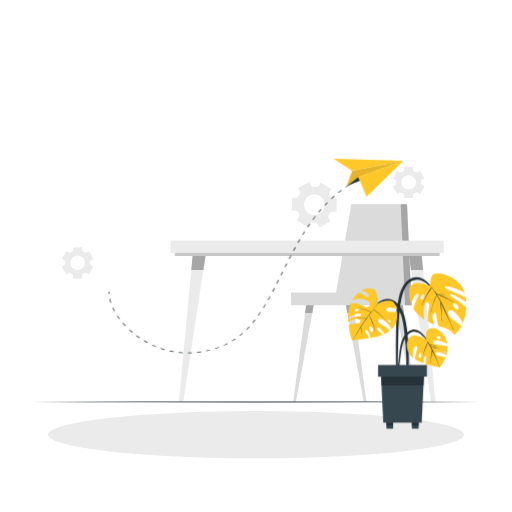
t = 0.00 s
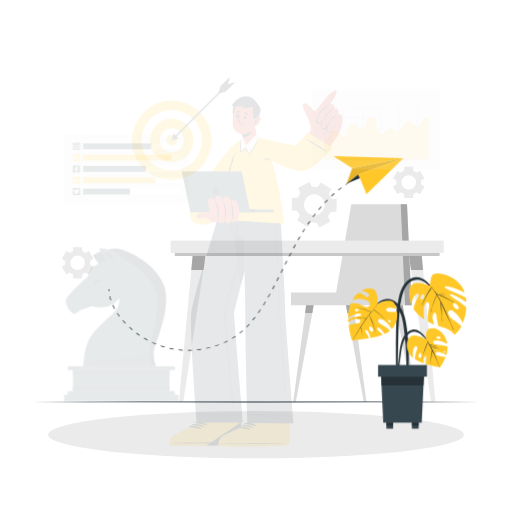
t = 0.19 s
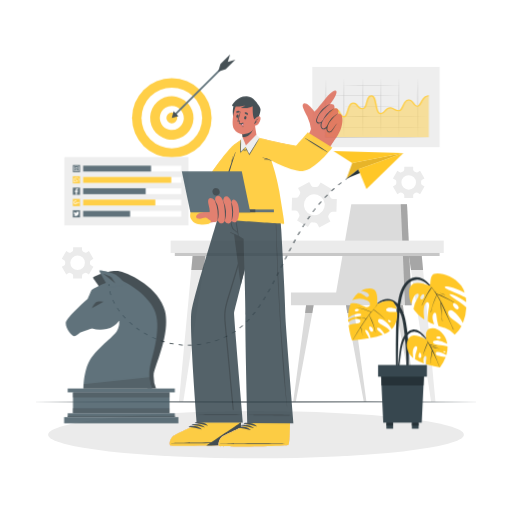
t = 0.56 s
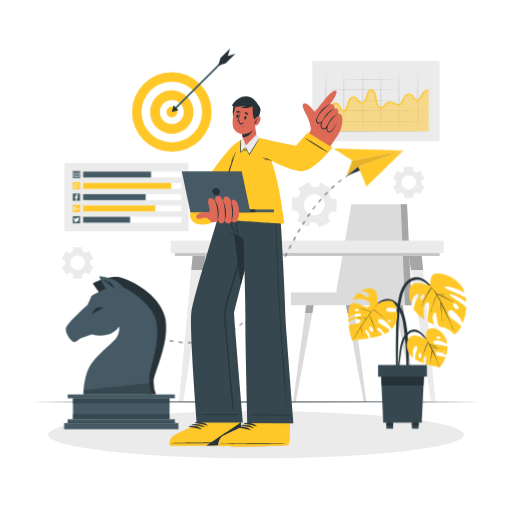
t = 0.75 s
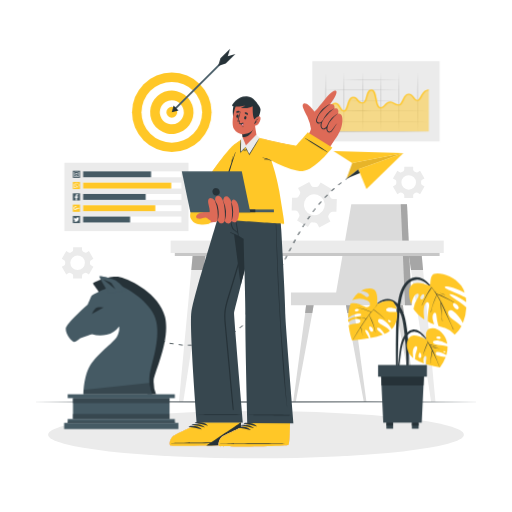
t = 0.94 s
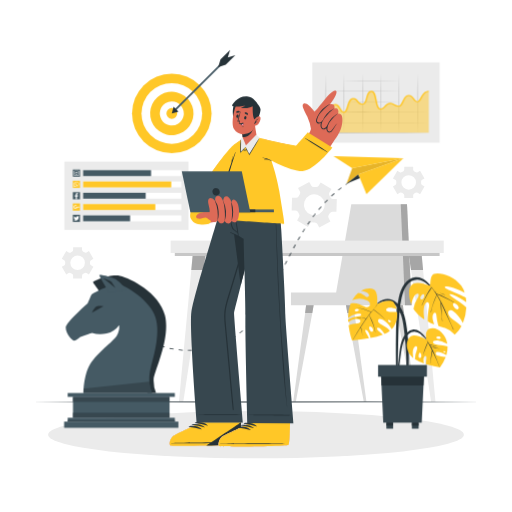
t = 1.31 s

The animated SVG that drew these frames (rendered in a browser with its animation timeline set to each time). Animation: 4 CSS @keyframes rules; one cycle of 1.50 s, repeats indefinitely.

<svg class="animated" id="freepik_stories-social-strategy" xmlns="http://www.w3.org/2000/svg" viewBox="0 0 500 500" version="1.1" xmlns:xlink="http://www.w3.org/1999/xlink" xmlns:svgjs="http://svgjs.com/svgjs"><style>svg#freepik_stories-social-strategy:not(.animated) .animable {opacity: 0;}svg#freepik_stories-social-strategy.animated #freepik--Bullseye--inject-13 {animation: 1s 1 forwards cubic-bezier(.36,-0.01,.5,1.38) slideUp;animation-delay: 0s;}svg#freepik_stories-social-strategy.animated #freepik--paper-plane--inject-13 {animation: 1.5s Infinite  linear floating;animation-delay: 0s;}svg#freepik_stories-social-strategy.animated #freepik--chess-pawn--inject-13 {animation: 1s 1 forwards cubic-bezier(.36,-0.01,.5,1.38) slideDown;animation-delay: 0s;}svg#freepik_stories-social-strategy.animated #freepik--chart-2--inject-13 {animation: 1s 1 forwards cubic-bezier(.36,-0.01,.5,1.38) slideUp;animation-delay: 0s;}svg#freepik_stories-social-strategy.animated #freepik--chart-1--inject-13 {animation: 1s 1 forwards cubic-bezier(.36,-0.01,.5,1.38) slideDown;animation-delay: 0s;}svg#freepik_stories-social-strategy.animated #freepik--Character--inject-13 {animation: 1s 1 forwards cubic-bezier(.36,-0.01,.5,1.38) fadeIn;animation-delay: 0s;}            @keyframes slideUp {                0% {                    opacity: 0;                    transform: translateY(30px);                }                100% {                    opacity: 1;                    transform: inherit;                }            }                    @keyframes floating {                0% {                    opacity: 1;                    transform: translateY(0px);                }                50% {                    transform: translateY(-10px);                }                100% {                    opacity: 1;                    transform: translateY(0px);                }            }                    @keyframes slideDown {                0% {                    opacity: 0;                    transform: translateY(-30px);                }                100% {                    opacity: 1;                    transform: translateY(0);                }            }                    @keyframes fadeIn {                0% {                    opacity: 0;                }                100% {                    opacity: 1;                }            }        </style><g id="freepik--background-complete--inject-13" class="animable" style="transform-origin: 246.855px 277.67px;"><polygon points="307.36 291.39 304.99 305.62 288.91 392.44 286.32 392.44 298.01 305.62 299.74 291.39 307.36 291.39" style="fill: rgb(219, 219, 219); transform-origin: 296.84px 341.915px;" id="elps0ow86ys9" class="animable"></polygon><polygon points="299.74 291.39 307.36 291.39 304.99 305.62 298.01 305.62 299.74 291.39" style="fill: rgb(166, 166, 166); transform-origin: 302.685px 298.505px;" id="el3f3ru0y7v1m" class="animable"></polygon><polygon points="357.84 392.44 355.25 392.44 339.18 305.62 336.8 291.39 344.43 291.39 346.15 305.62 357.84 392.44" style="fill: rgb(219, 219, 219); transform-origin: 347.32px 341.915px;" id="elbzf2eu5bsy9" class="animable"></polygon><polygon points="344.43 291.39 346.15 305.62 339.18 305.62 336.8 291.39 344.43 291.39" style="fill: rgb(166, 166, 166); transform-origin: 341.475px 298.505px;" id="el6jndxm8scq" class="animable"></polygon><polygon points="406.06 392.44 403.47 392.44 387.4 305.62 385.02 291.39 392.65 291.39 394.37 305.62 406.06 392.44" style="fill: rgb(219, 219, 219); transform-origin: 395.54px 341.915px;" id="el9wgjp1cb11" class="animable"></polygon><polygon points="394.37 305.62 387.4 305.62 385.02 291.39 392.65 291.39 394.37 305.62" style="fill: rgb(166, 166, 166); transform-origin: 389.695px 298.505px;" id="elq47i3cdtm8a" class="animable"></polygon><polygon points="401.95 298.07 284.15 298.07 284.15 285.66 328.25 285.66 343.07 199.43 397.46 199.43 401.95 298.07" style="fill: rgb(219, 219, 219); transform-origin: 343.05px 248.75px;" id="el4pefe3uhw87" class="animable"></polygon><polygon points="401.95 298.07 395.53 298.07 391.35 199.43 397.46 199.43 401.95 298.07" style="fill: rgb(166, 166, 166); transform-origin: 396.65px 248.75px;" id="el0fqq4s58jsjn" class="animable"></polygon><path d="M290.13,215.23l10.53,6.53,2-3.22a2.93,2.93,0,0,1,2.77-1.37c.61.05,1.23.07,1.85.06a2.93,2.93,0,0,1,2.67,1.54l1.8,3.34,10.92-5.86-1.79-3.34a2.93,2.93,0,0,1,.2-3.08,17.16,17.16,0,0,0,1-1.58,3,3,0,0,1,2.68-1.55l3.79.12.38-12.39-3.8-.11a3,3,0,0,1-2.57-1.73c-.13-.27-.26-.54-.41-.81s-.29-.54-.45-.79a2.94,2.94,0,0,1,0-3.08l2-3.25-10.53-6.53-2,3.23a2.92,2.92,0,0,1-2.77,1.36c-.61-.05-1.23-.07-1.84-.06a3,3,0,0,1-2.68-1.53L302,177.78l-10.92,5.86,1.79,3.34a2.93,2.93,0,0,1-.2,3.08c-.35.51-.67,1-1,1.57a2.94,2.94,0,0,1-2.67,1.56l-3.8-.12-.38,12.38,3.8.12a2.94,2.94,0,0,1,2.55,1.73c.13.27.27.54.42.82s.29.53.45.79a2.94,2.94,0,0,1,0,3.09ZM298,204.74a10.15,10.15,0,1,1,13.74,4.16A10.13,10.13,0,0,1,298,204.74Z" style="fill: rgb(235, 235, 235); transform-origin: 306.875px 199.945px;" id="ellwhowldaqy" class="animable"></path><path d="M383.72,182.07l4.34,7.52,2.3-1.33a2.05,2.05,0,0,1,2.16.08c.37.23.74.45,1.13.65a2.06,2.06,0,0,1,1.14,1.83v2.66h8.68v-2.66a2,2,0,0,1,1.15-1.83c.38-.2.76-.42,1.12-.65a2.05,2.05,0,0,1,2.16-.08l2.31,1.33,4.33-7.52-2.31-1.33a2.07,2.07,0,0,1-1-1.91c0-.21,0-.43,0-.64s0-.43,0-.64a2.05,2.05,0,0,1,1-1.91l2.31-1.34-4.33-7.52-2.31,1.33a2,2,0,0,1-2.17-.07,11.27,11.27,0,0,0-1.12-.65,2.06,2.06,0,0,1-1.14-1.83V162.9h-8.68v2.66a2.06,2.06,0,0,1-1.14,1.83,12.53,12.53,0,0,0-1.12.65,2,2,0,0,1-2.16.07l-2.31-1.33-4.34,7.52,2.31,1.34a2.06,2.06,0,0,1,1,1.91c0,.21,0,.42,0,.64s0,.43,0,.64a2.07,2.07,0,0,1-1,1.91Zm8.3-3.88a7.11,7.11,0,1,1,7.11,7.11A7.11,7.11,0,0,1,392,178.19Z" style="fill: rgb(235, 235, 235); transform-origin: 399.13px 178.19px;" id="elffnklvtefd7" class="animable"></path><path d="M60.36,260.52,64.7,268l2.3-1.32a2,2,0,0,1,2.17.07c.36.23.73.45,1.12.65a2,2,0,0,1,1.14,1.83v2.66h8.69v-2.66a2,2,0,0,1,1.14-1.83c.39-.2.76-.42,1.12-.65a2,2,0,0,1,2.17-.07l2.3,1.32,4.34-7.51-2.31-1.34a2.05,2.05,0,0,1-1-1.91c0-.21,0-.43,0-.64s0-.43,0-.64a2.06,2.06,0,0,1,1-1.91l2.32-1.34-4.34-7.51-2.31,1.33a2.05,2.05,0,0,1-2.16-.08,12.53,12.53,0,0,0-1.12-.65A2,2,0,0,1,80.12,244v-2.66H71.43V244a2,2,0,0,1-1.14,1.83,12.53,12.53,0,0,0-1.12.65,2.05,2.05,0,0,1-2.16.08l-2.31-1.33-4.34,7.51,2.31,1.34a2.05,2.05,0,0,1,1,1.91c0,.21,0,.42,0,.64s0,.43,0,.64a2.08,2.08,0,0,1-1,1.92Zm8.3-3.89a7.12,7.12,0,1,1,7.11,7.11A7.11,7.11,0,0,1,68.66,256.63Z" style="fill: rgb(235, 235, 235); transform-origin: 75.78px 256.615px;" id="elh4a0xziucd" class="animable"></path><polygon points="200.69 250.01 179 392.37 174.72 392.37 188.11 250.01 200.69 250.01" style="fill: rgb(235, 235, 235); transform-origin: 187.705px 321.19px;" id="elogcldl1pfm" class="animable"></polygon><polygon points="200.68 250.01 198.61 263.61 186.83 263.61 188.11 250.01 200.68 250.01" style="fill: rgb(166, 166, 166); transform-origin: 193.755px 256.81px;" id="eldtx0d0jyfak" class="animable"></polygon><polygon points="399.31 250.01 421 392.37 425.28 392.37 411.89 250.01 399.31 250.01" style="fill: rgb(235, 235, 235); transform-origin: 412.295px 321.19px;" id="elnt3hq1ltcga" class="animable"></polygon><polygon points="399.32 250.01 401.39 263.61 413.17 263.61 411.89 250.01 399.32 250.01" style="fill: rgb(166, 166, 166); transform-origin: 406.245px 256.81px;" id="elb3adyevk8mw" class="animable"></polygon><rect x="166.66" y="234.96" width="266.69" height="12.09" style="fill: rgb(235, 235, 235); transform-origin: 300.005px 241.005px;" id="elibvhmxqf868" class="animable"></rect><rect x="170.7" y="247.05" width="258.59" height="2.96" style="fill: rgb(199, 199, 199); transform-origin: 299.995px 248.53px;" id="el8t9iqrsqvfe" class="animable"></rect></g><g id="freepik--Shadow--inject-13" class="animable" style="transform-origin: 250px 424.53px;"><ellipse cx="250" cy="424.53" rx="203" ry="23.07" style="fill: rgb(235, 235, 235); transform-origin: 250px 424.53px;" id="el8ss0y20kmss" class="animable"></ellipse></g><g id="freepik--Floor--inject-13" class="animable" style="transform-origin: 250px 392.48px;"><polygon points="29.71 392.48 84.78 392.24 139.85 392.15 250 391.98 360.15 392.15 415.22 392.23 470.29 392.48 415.22 392.72 360.15 392.81 250 392.98 139.85 392.81 84.78 392.72 29.71 392.48" style="fill: rgb(38, 50, 56); transform-origin: 250px 392.48px;" id="el7w7ooq23bom" class="animable"></polygon></g><g id="freepik--Bullseye--inject-13" class="animable" style="transform-origin: 179.365px 99.165px;"><circle cx="167.76" cy="110.77" r="38.85" style="fill: rgb(255, 199, 39); transform-origin: 167.76px 110.77px;" id="el1r9xwfobybt" class="animable"></circle><circle cx="167.76" cy="110.77" r="29.65" style="fill: rgb(255, 255, 255); transform-origin: 167.76px 110.77px;" id="elrxbywux1um" class="animable"></circle><g id="el2radpaflcnr"><circle cx="167.76" cy="110.77" r="21.19" style="fill: rgb(255, 199, 39); transform-origin: 167.76px 110.77px; transform: rotate(-76.59deg);" class="animable"></circle></g><g id="eltgtami5168c"><circle cx="167.76" cy="110.77" r="11.72" style="fill: rgb(255, 255, 255); transform-origin: 167.76px 110.77px; transform: rotate(-77.08deg);" class="animable"></circle></g><path d="M173.06,110.77a5.3,5.3,0,1,1-5.3-5.3A5.29,5.29,0,0,1,173.06,110.77Z" style="fill: rgb(255, 199, 39); transform-origin: 167.76px 110.77px;" id="elw7yzlehmara" class="animable"></path><g id="elsxs2ldpud8m"><rect x="160.82" y="81.36" width="71" height="1.7" style="fill: rgb(69, 90, 100); transform-origin: 196.32px 82.21px; transform: rotate(-45deg);" class="animable"></rect></g><polygon points="174.32 109.01 167.76 110.77 169.52 104.2 174.32 109.01" style="fill: rgb(38, 50, 56); transform-origin: 171.04px 107.485px;" id="elwc7oxa2i5j" class="animable"></polygon><polygon points="229.82 53.84 220.41 63.25 213.02 65.5 215.28 58.12 224.69 48.71 222.44 56.09 229.82 53.84" style="fill: rgb(38, 50, 56); transform-origin: 221.42px 57.105px;" id="elfohg6gh0qg" class="animable"></polygon></g><g id="freepik--paper-plane--inject-13" class="animable" style="transform-origin: 250px 250.015px;"><path d="M106.12,286.87c0-.68-.07-1.36-.07-2h.75c0,.65,0,1.31.07,2Z" style="fill: rgb(38, 50, 56); transform-origin: 106.46px 285.87px;" id="eljcbtn9ey6e" class="animable"></path><path d="M183.6,345h-.13v-.75h.14c1.26,0,2.56,0,3.85-.1l0,.75C186.19,344.94,184.88,345,183.6,345Zm-5.16-.17c-1.33-.08-2.68-.2-4-.34l.08-.75c1.31.15,2.65.26,4,.35Zm14.07-.31-.08-.75c1.31-.14,2.64-.32,3.95-.52l.11.74C195.17,344.17,193.83,344.34,192.51,344.49Zm-23-.74c-1.31-.23-2.63-.49-4-.79l.17-.73c1.3.29,2.61.55,3.91.78Zm32-.71-.16-.73c1.29-.28,2.6-.6,3.88-.93l.19.72C204.06,342.44,202.74,342.76,201.44,343Zm-40.8-1.32c-1.28-.37-2.57-.77-3.84-1.2l.24-.71c1.26.43,2.54.83,3.81,1.19Zm49.53-1-.23-.71c1.24-.41,2.51-.85,3.77-1.32l.26.7C212.7,339.83,211.42,340.27,210.17,340.68Zm-58.08-1.92c-1.24-.5-2.48-1-3.69-1.59l.31-.69c1.2.56,2.44,1.09,3.66,1.59Zm66.54-1.29-.3-.69c1.22-.52,2.43-1.09,3.6-1.69l.34.67C221.08,336.36,219.86,336.94,218.63,337.47Zm-74.74-2.54c-1.19-.64-2.37-1.3-3.5-2l.38-.64c1.13.67,2.3,1.33,3.48,2Zm82.77-1.6-.39-.64c1.13-.68,2.26-1.41,3.36-2.16l.42.62C228.94,331.91,227.8,332.64,226.66,333.33Zm-90.52-3.07c-1.12-.75-2.22-1.53-3.29-2.32l.45-.6c1,.78,2.15,1.56,3.26,2.3Zm98-2.09-.46-.58c1-.82,2.06-1.68,3.05-2.56l.5.57C236.18,326.48,235.14,327.35,234.09,328.17Zm-105.18-3.35c-1-.87-2-1.76-3-2.66l.51-.55c1,.89,2,1.78,3,2.63Zm111.94-2.65-.53-.53c.92-.92,1.85-1.88,2.76-2.87l.55.5C242.71,320.27,241.78,321.25,240.85,322.17ZM122.3,318.62c-.92-1-1.83-2-2.7-3l.57-.49c.86,1,1.76,2,2.67,3Zm124.64-3.13-.57-.48c.84-1,1.68-2.05,2.49-3.11l.59.46C248.63,313.42,247.79,314.48,246.94,315.49Zm-130.49-3.78c-.8-1.08-1.58-2.19-2.31-3.3l.63-.41c.72,1.09,1.49,2.19,2.29,3.26Zm136-3.38-.62-.44c.77-1.08,1.53-2.17,2.27-3.28l.63.41C254,306.14,253.22,307.24,252.45,308.33Zm-140.89-4.24c-.66-1.2-1.26-2.42-1.8-3.61l.68-.31c.54,1.18,1.13,2.38,1.77,3.56Zm145.9-3.28-.64-.4c.71-1.12,1.4-2.26,2.09-3.41l.64.39C258.86,298.54,258.17,299.68,257.46,300.81Zm-149.53-5c-.43-1.31-.79-2.62-1.07-3.89l.73-.16c.28,1.25.63,2.53,1,3.82Zm154.16-2.71-.66-.37c.66-1.16,1.31-2.32,2-3.49l.66.36C263.4,290.74,262.74,291.9,262.09,293.06Zm4.34-7.91-.66-.36q.94-1.76,1.86-3.54l.67.35C267.68,282.79,267.06,284,266.43,285.15Zm4.16-8-.66-.34c.6-1.19,1.2-2.38,1.81-3.57l.67.33Zm4.06-8.06-.67-.33,1.79-3.59.67.34Zm4-8.06-.67-.34,1.81-3.58.67.34Zm4.08-8-.66-.34,1.84-3.56.67.35Zm4.19-8-.66-.36c.63-1.17,1.27-2.34,1.91-3.51l.66.36C288.21,242.67,287.58,243.84,287,245Zm4.35-7.86-.66-.37c.66-1.16,1.33-2.31,2-3.46l.65.38C292.62,234.85,292,236,291.3,237.15Zm4.57-7.72-.64-.4c.7-1.13,1.4-2.26,2.12-3.38l.64.4C297.27,227.17,296.56,228.3,295.87,229.43Zm4.85-7.55-.63-.42c.75-1.11,1.51-2.21,2.28-3.31l.61.44C302.21,219.68,301.46,220.78,300.72,221.88Zm5.19-7.35-.61-.44c.8-1.07,1.61-2.14,2.44-3.19l.59.46C307.51,212.41,306.7,213.47,305.91,214.53Zm5.55-7.06-.58-.48c.86-1,1.73-2.05,2.61-3.05l.56.49C313.17,205.43,312.31,206.45,311.46,207.47Zm6-6.73-.55-.52c.92-1,1.84-1.93,2.79-2.88l.53.53C319.24,198.81,318.32,199.77,317.41,200.74Zm6.36-6.35-.52-.55c1-.91,2-1.81,3-2.69l.49.56C325.72,192.59,324.73,193.49,323.77,194.39Zm6.76-5.9-.47-.58c1-.85,2.1-1.68,3.15-2.48l.46.59C332.63,186.82,331.57,187.65,330.53,188.49Zm7.16-5.41-.43-.61c1.09-.76,2.21-1.52,3.33-2.25l.41.63C339.89,181.57,338.78,182.33,337.69,183.08Zm7.54-4.88-.39-.64c1.15-.69,2.32-1.37,3.48-2l.36.65C347.53,176.85,346.37,177.52,345.23,178.2Z" style="fill: rgb(38, 50, 56); transform-origin: 227.78px 260.31px;" id="el9dkzzey401s" class="animable"></path><path d="M353.29,173.76l-.34-.67,1.8-.89.33.67Z" style="fill: rgb(38, 50, 56); transform-origin: 354.015px 172.98px;" id="el9pf4v9yaf3" class="animable"></path><polygon points="343.94 166.84 338.46 181.88 349.97 172.9 393.95 156.95 343.94 166.84" style="fill: rgb(255, 199, 39); transform-origin: 366.205px 169.415px;" id="el7ktitt9zksf" class="animable"></polygon><g id="el85ji4vk69h4"><polygon points="343.94 166.84 338.46 181.88 349.97 172.9 393.95 156.95 343.94 166.84" style="fill: rgb(23, 21, 62); opacity: 0.1; transform-origin: 366.205px 169.415px;" class="animable"></polygon></g><polygon points="351.44 176.41 338.46 181.88 349.97 172.9 351.44 176.41" style="fill: rgb(38, 50, 56); transform-origin: 344.95px 177.39px;" id="elgpwtizlkjh" class="animable"></polygon><polygon points="349.97 172.9 393.95 156.95 357.87 192.15 349.97 172.9" style="fill: rgb(255, 199, 39); transform-origin: 371.96px 174.55px;" id="elcaatjire3el" class="animable"></polygon><polygon points="343.94 166.84 325.67 155.03 393.95 156.95 343.94 166.84" style="fill: rgb(255, 199, 39); transform-origin: 359.81px 160.935px;" id="el0zz3eyoh3g8l" class="animable"></polygon></g><g id="freepik--chess-pawn--inject-13" class="animable" style="transform-origin: 118.42px 343.182px;"><rect x="66.1" y="383.8" width="104.64" height="3.77" style="fill: rgb(69, 90, 100); transform-origin: 118.42px 385.685px;" id="elo1c5vuo685" class="animable"></rect><rect x="66.1" y="407.97" width="104.64" height="3.77" style="fill: rgb(69, 90, 100); transform-origin: 118.42px 409.855px;" id="elydnnse5h8kq" class="animable"></rect><rect x="66.1" y="410.42" width="104.64" height="1.31" style="fill: rgb(55, 71, 79); transform-origin: 118.42px 411.075px;" id="elrk41x73kkkn" class="animable"></rect><rect x="62.63" y="411.74" width="111.58" height="6.06" style="fill: rgb(69, 90, 100); transform-origin: 118.42px 414.77px;" id="elm62xb70e6af" class="animable"></rect><rect x="71.27" y="387.57" width="94.3" height="20.4" style="fill: rgb(69, 90, 100); transform-origin: 118.42px 397.77px;" id="elp21eiqulhe" class="animable"></rect><rect x="71.27" y="387.57" width="94.3" height="4.88" style="fill: rgb(55, 71, 79); transform-origin: 118.42px 390.01px;" id="ellx497tu4vch" class="animable"></rect><rect x="71.27" y="403.09" width="94.3" height="4.88" style="fill: rgb(55, 71, 79); transform-origin: 118.42px 405.53px;" id="eln89ziqogqn" class="animable"></rect><path d="M97,284.36s-6.4-8.2-6.15-9,16.46-8.25,26.44-6,38.24,16.29,43.81,38.74-10.64,54.62-11.05,62.1a32.68,32.68,0,0,0,2.32,13.64h-8.23s-4.4-8.4-1.66-21,9.89-36.33,6.73-49.3-24.6-30.26-31-32.59S97,284.36,97,284.36Z" style="fill: rgb(38, 50, 56); transform-origin: 126.553px 326.389px;" id="eln518sgyltsb" class="animable"></path><path d="M148.64,383.8H81.48s0-17.4,6.65-28.37,22.6-22.28,25.82-27.49a17,17,0,0,0,2.46-10.42,21.53,21.53,0,0,1-12.33,8.16,26.26,26.26,0,0,1-14.26-.5s-11.23,3.66-12,4.43-3.32,3-5.32,3.09S64.22,326,64.22,320c0-5,21.35-23.58,21.35-23.58s2.88-6.88,3.66-8.43,20.5-11,25.71-10.64,28.09,13,35.7,29.49c7.31,15.85-.59,41.08-3.33,52C143.32,374.88,148.64,383.8,148.64,383.8Z" style="fill: rgb(69, 90, 100); transform-origin: 108.941px 330.57px;" id="ele7upvae4bth" class="animable"></path><path d="M89.82,305.28l11.32-6.2s-4.15-1-6.69.16S89.82,305.28,89.82,305.28Z" style="fill: rgb(38, 50, 56); transform-origin: 95.48px 301.98px;" id="el7vttvid18yq" class="animable"></path><path d="M106.41,285.59S97.15,270.49,97,268.8c-.09-1.08,12.88,1.75,16.37,4.16s10.23,9.82,10.23,9.82Z" style="fill: rgb(69, 90, 100); transform-origin: 110.3px 277.077px;" id="el1lpgmbcwmmk" class="animable"></path><path d="M101.14,271.92s6.45,1.92,7.72,3.4a61.45,61.45,0,0,1,3.81,5.91" style="fill: rgb(38, 50, 56); transform-origin: 106.905px 276.575px;" id="el99wndcevo1" class="animable"></path><path d="M81.67,379.55l64.24-6.7c.45,7.12,2.73,10.95,2.73,10.95H81.48Z" style="fill: rgb(55, 71, 79); transform-origin: 115.06px 378.325px;" id="eludnnqsmstfi" class="animable"></path></g><g id="freepik--chart-2--inject-13" class="animable" style="transform-origin: 367.145px 100.1px;"><rect x="304.95" y="60.92" width="124.39" height="78.36" style="fill: rgb(235, 235, 235); transform-origin: 367.145px 100.1px;" id="elrxqmzr4mv38" class="animable"></rect><path d="M315.2,78.86c17.26-.11,34.52-.08,51.77-.12s34.52,0,51.77.12c-17.25.11-34.51.08-51.77.12S332.46,79,315.2,78.86Z" style="fill: rgb(166, 166, 166); transform-origin: 366.97px 78.8616px;" id="elp2jz0wh6r4" class="animable"></path><path d="M315.2,89.09C332.46,89,349.72,89,367,89s34.52,0,51.77.12c-17.25.11-34.51.08-51.77.13S332.46,89.2,315.2,89.09Z" style="fill: rgb(166, 166, 166); transform-origin: 366.985px 89.1316px;" id="el6jomryzaqlj" class="animable"></path><path d="M315.2,99.32c17.26-.11,34.52-.08,51.77-.12s34.52,0,51.77.12c-17.25.11-34.51.08-51.77.13S332.46,99.43,315.2,99.32Z" style="fill: rgb(166, 166, 166); transform-origin: 366.97px 99.3257px;" id="elc3muxs8oclb" class="animable"></path><path d="M315.2,109.55c17.26-.11,34.52-.08,51.77-.12s34.52,0,51.77.12c-17.25.11-34.51.08-51.77.13S332.46,109.66,315.2,109.55Z" style="fill: rgb(166, 166, 166); transform-origin: 366.97px 109.556px;" id="elqj24sgfuhd" class="animable"></path><path d="M315.2,119.78c17.26-.11,34.52-.08,51.77-.12s34.52,0,51.77.12c-17.25.11-34.51.08-51.77.13S332.46,119.89,315.2,119.78Z" style="fill: rgb(166, 166, 166); transform-origin: 366.97px 119.786px;" id="elnvryt9ml1s" class="animable"></path><path d="M336.05,72.21c.15,9.56.11,19.12.17,28.68s0,19.11-.17,28.67c-.15-9.56-.12-19.12-.18-28.67S335.9,81.77,336.05,72.21Z" style="fill: rgb(166, 166, 166); transform-origin: 336.047px 100.885px;" id="el4psefcye1kw" class="animable"></path><path d="M354,72.21c.16,9.56.12,19.12.18,28.68s0,19.11-.18,28.67c-.15-9.56-.11-19.12-.17-28.67S353.8,81.77,354,72.21Z" style="fill: rgb(166, 166, 166); transform-origin: 354.002px 100.885px;" id="el5bnq37cdj9" class="animable"></path><path d="M371.86,72.21c.15,9.56.11,19.12.18,28.68s0,19.11-.18,28.67c-.15-9.56-.12-19.12-.18-28.67S371.71,81.77,371.86,72.21Z" style="fill: rgb(166, 166, 166); transform-origin: 371.864px 100.885px;" id="elzx10cvjnigf" class="animable"></path><path d="M389.76,72.21c.16,9.56.12,19.12.18,28.68s0,19.11-.18,28.67c-.15-9.56-.11-19.12-.17-28.67S389.61,81.77,389.76,72.21Z" style="fill: rgb(166, 166, 166); transform-origin: 389.766px 100.885px;" id="elvd1swj1ulim" class="animable"></path><path d="M407.67,72.21c.15,9.56.11,19.12.18,28.68s0,19.11-.18,28.67c-.15-9.56-.11-19.12-.18-28.67S407.52,81.77,407.67,72.21Z" style="fill: rgb(166, 166, 166); transform-origin: 407.672px 100.885px;" id="elx04gh0rlm5" class="animable"></path><g id="ela5ssec2b51j"><path d="M317.81,112.36c3.16,0,5-10.39,9.52-10.39s4.95,7.58,8.72,7.58,3.65-13.32,8.72-13.32,3.88,5.41,9.18,5.41,3.3-12.55,8.84-12.55,3.3,17.29,9.07,17.29c3.65,0,5.06-5.49,9.42-5.49,2.89,0,4.59,2.74,8.36,2.74s4.6-10.56,9.31-10.56,5.25,6.25,8.72,6.25,4.71-10.23,11.07-10.23v40.47H317.81Z" style="fill: rgb(255, 199, 39); opacity: 0.5; transform-origin: 368.275px 109.325px;" class="animable"></path></g><path d="M317.81,112.86v-1c1,0,2.27-2.43,3.24-4.2,1.65-3,3.36-6.19,6.28-6.19s4.2,2.3,5.42,4.34c1,1.59,2,3.24,3.3,3.24,1.18,0,2.2-3.2,2.94-5.53,1.23-3.83,2.49-7.79,5.78-7.79,2.93,0,4.08,1.56,5.09,2.93s1.84,2.48,4.09,2.48c2,0,2.84-2.93,3.61-5.77.91-3.33,1.85-6.78,5.23-6.78s4.21,4.34,5.12,8.94c.74,3.72,1.65,8.35,3.95,8.35,1.37,0,2.5-1.15,3.69-2.35,1.44-1.48,3.09-3.14,5.73-3.14a8.16,8.16,0,0,1,4,1.34,8.62,8.62,0,0,0,4.33,1.4c1.31,0,2.5-2.51,3.46-4.53,1.41-3,2.87-6,5.85-6s4.43,2,5.72,3.76c.94,1.28,1.83,2.49,3,2.49,1,0,2.13-1.94,3.12-3.66,1.7-2.93,3.82-6.57,7.95-6.57v1c-3.18,0-5,3.16-6.64,6-1.39,2.39-2.48,4.28-4.43,4.28s-3.11-1.47-4.26-3-2.35-3.21-4.46-3.21c-2,0-3.31,2.84-4.51,5.35-1.32,2.8-2.47,5.21-4.8,5.21a10.26,10.26,0,0,1-5.2-1.61,6.59,6.59,0,0,0-3.16-1.13c-1.9,0-3.26,1.37-4.57,2.71s-2.74,2.78-4.85,2.78c-3.53,0-4.42-4.48-5.35-9.21-.71-3.6-1.6-8.08-3.72-8.08s-3.08,3.17-3.84,6c-.92,3.38-1.79,6.58-5,6.58s-4.29-1.61-5.34-3-1.77-2.39-3.84-2.39-3.4,3.89-4.39,7c-1.13,3.53-2,6.31-4.33,6.31s-3.4-1.87-4.6-3.85c-1.11-1.83-2.25-3.73-4.12-3.73s-3.62,3.08-5,5.55C320.9,110.72,319.74,112.86,317.81,112.86Z" style="fill: rgb(255, 199, 39); transform-origin: 368.26px 100.725px;" id="el7wcrkiyde9r" class="animable"></path><path d="M317.81,72.83c.11,9.46.21,18.91.22,28.37l.11,28.36-.33-.23,50.47.06,25.23,0,25.23.13-25.23.13-25.23.05-50.47.06h-.33v-.24l.11-28.36C317.6,91.74,317.69,82.29,317.81,72.83Z" style="fill: rgb(166, 166, 166); transform-origin: 368.11px 101.295px;" id="elpmokv6vbdi" class="animable"></path></g><g id="freepik--chart-1--inject-13" class="animable" style="transform-origin: 123.485px 191.095px;"><rect x="62.88" y="157.7" width="121.21" height="66.79" style="fill: rgb(235, 235, 235); transform-origin: 123.485px 191.095px;" id="elz2vshgq3bz" class="animable"></rect><rect x="81.18" y="166.13" width="95.87" height="5.77" style="fill: rgb(255, 255, 255); transform-origin: 129.115px 169.015px;" id="elshvi96teyxi" class="animable"></rect><rect x="81.18" y="166.13" width="66.35" height="5.77" style="fill: rgb(69, 90, 100); transform-origin: 114.355px 169.015px;" id="el88h8s1kwyby" class="animable"></rect><rect x="81.18" y="177.17" width="95.87" height="5.77" style="fill: rgb(255, 255, 255); transform-origin: 129.115px 180.055px;" id="el002n3f0uhjtp4" class="animable"></rect><rect x="81.18" y="177.17" width="86.07" height="5.77" style="fill: rgb(255, 199, 39); transform-origin: 124.215px 180.055px;" id="el8d7tp6iikru" class="animable"></rect><rect x="81.18" y="188.21" width="95.87" height="5.77" style="fill: rgb(255, 255, 255); transform-origin: 129.115px 191.095px;" id="eloxfwiv88t4" class="animable"></rect><rect x="81.18" y="188.21" width="61.1" height="5.77" style="fill: rgb(69, 90, 100); transform-origin: 111.73px 191.095px;" id="elae6i3q2io3q" class="animable"></rect><rect x="81.18" y="199.25" width="95.87" height="5.77" style="fill: rgb(255, 255, 255); transform-origin: 129.115px 202.135px;" id="eleva7jw50usg" class="animable"></rect><rect x="81.18" y="199.25" width="70.51" height="5.77" style="fill: rgb(255, 199, 39); transform-origin: 116.435px 202.135px;" id="elbumxbfx1u2e" class="animable"></rect><rect x="81.18" y="210.29" width="95.87" height="5.77" style="fill: rgb(255, 255, 255); transform-origin: 129.115px 213.175px;" id="el5axnbaf0f35" class="animable"></rect><rect x="81.18" y="210.29" width="45.88" height="5.77" style="fill: rgb(69, 90, 100); transform-origin: 104.12px 213.175px;" id="elcgrglnpvq0p" class="animable"></rect><rect x="71.13" y="187.59" width="7.01" height="7.01" style="fill: rgb(69, 90, 100); transform-origin: 74.635px 191.095px;" id="elxpx04q7ro5n" class="animable"></rect><path d="M74,191.84h-.94v-1.08H74c0-.08,0-.14,0-.21,0-.28,0-.57,0-.85a1.18,1.18,0,0,1,1-1.14,9.26,9.26,0,0,1,1.18,0v1H75.8a2.31,2.31,0,0,0-.37,0,.34.34,0,0,0-.3.34c0,.28,0,.55,0,.85H76.2c0,.35-.09.68-.14,1,0,0-.09.07-.13.07h-.8v2.77H74Z" style="fill: rgb(255, 255, 255); transform-origin: 74.63px 191.566px;" id="elsximpmdf52d" class="animable"></path><rect x="71.13" y="198.63" width="7.01" height="7.01" style="fill: rgb(255, 199, 39); transform-origin: 74.635px 202.135px;" id="el9akoj5whu2" class="animable"></rect><path d="M74.75,202.5h-1v-.61h1.72v.36a1.66,1.66,0,0,1-1.61,1.69,1.8,1.8,0,0,1-1-3.39,1.84,1.84,0,0,1,2.07.24c-.14.14-.28.29-.42.42s-.08,0-.12,0a3.61,3.61,0,0,0-.46-.17,1.1,1.1,0,0,0-1.31.89,1.12,1.12,0,0,0,.89,1.33A1,1,0,0,0,74.75,202.5Z" style="fill: rgb(255, 255, 255); transform-origin: 73.6792px 202.142px;" id="elpq8a53go6y" class="animable"></path><path d="M77.37,201.87v.38s0,.08,0,.14h-.5v.51h-.52v-.5h-.51v-.52h.51v-.51h.51v.5Z" style="fill: rgb(255, 255, 255); transform-origin: 76.605px 202.135px;" id="elnb4r1o66vo" class="animable"></path><rect x="71.13" y="209.67" width="7.01" height="7.01" style="fill: rgb(69, 90, 100); transform-origin: 74.635px 213.175px;" id="elgcnlc28q8vu" class="animable"></rect><path d="M72,214.91a2.45,2.45,0,0,0,1.56-.48c-.65-.19-.91-.39-1-.76l.43,0a1.17,1.17,0,0,1-.84-1.09l.44.11c-.47-.58-.56-1-.28-1.46a3.18,3.18,0,0,0,2.28,1.14,1,1,0,0,0,0-.18,1.11,1.11,0,0,1,1.83-.91.25.25,0,0,0,.25.05l.54-.2a1.09,1.09,0,0,1-.43.54v0l.54-.14,0,0c-.14.14-.27.28-.42.41a.3.3,0,0,0-.11.24,3.14,3.14,0,0,1-2.85,3.14,3.26,3.26,0,0,1-1.86-.38Z" style="fill: rgb(255, 255, 255); transform-origin: 74.66px 213.174px;" id="el5i95dwu9z0l" class="animable"></path><rect x="71.18" y="165.51" width="7.01" height="7.01" style="fill: rgb(69, 90, 100); transform-origin: 74.685px 169.015px;" id="elg724p6djmx8" class="animable"></rect><path d="M77.26,167.6a1.08,1.08,0,0,0-1.13-1.17c-1,0-1.93,0-2.89,0a1.08,1.08,0,0,0-1.13,1.14c0,.48,0,1,0,1.44s0,.94,0,1.41a1.1,1.1,0,0,0,1.15,1.19h2.86a1.09,1.09,0,0,0,1.14-1.16Q77.27,169,77.26,167.6Zm-.46,2.86a.62.62,0,0,1-.68.69H73.26a.62.62,0,0,1-.69-.69q0-1.44,0-2.88a.63.63,0,0,1,.69-.7h2.85a.63.63,0,0,1,.69.69c0,.48,0,1,0,1.45S76.81,170,76.8,170.46Z" style="fill: rgb(255, 255, 255); transform-origin: 74.6856px 169.02px;" id="elhoh2l27p9p5" class="animable"></path><path d="M74.69,167.67A1.35,1.35,0,1,0,76,169,1.34,1.34,0,0,0,74.69,167.67Zm0,2.24a.9.9,0,0,1-.88-.89.9.9,0,0,1,1.79,0A.9.9,0,0,1,74.67,169.91Z" style="fill: rgb(255, 255, 255); transform-origin: 74.6501px 169.019px;" id="elcdcg8syehq" class="animable"></path><path d="M76.44,167.63a.31.31,0,0,1-.62,0,.31.31,0,0,1,.33-.29A.3.3,0,0,1,76.44,167.63Z" style="fill: rgb(255, 255, 255); transform-origin: 76.13px 167.64px;" id="el3ohri9eplri" class="animable"></path><rect x="71.13" y="176.45" width="7.01" height="7.01" style="fill: rgb(255, 199, 39); transform-origin: 74.635px 179.955px;" id="elh6g5g472f87" class="animable"></rect><path d="M72,182.55c.12-.4.22-.77.33-1.14a.5.5,0,0,0,0-.34A2.59,2.59,0,1,1,77.25,180a2.62,2.62,0,0,1-2.45,2.5,2.85,2.85,0,0,1-1.29-.24.36.36,0,0,0-.25,0Zm.63-.61c.26-.06.48-.13.7-.17a.28.28,0,0,1,.22,0,2.41,2.41,0,0,0,1.05.27,2.16,2.16,0,0,0,2.16-2.52,2,2,0,0,0-1.62-1.69,2.17,2.17,0,0,0-2.37,3.19.36.36,0,0,1,0,.25A6.12,6.12,0,0,1,72.65,181.94Z" style="fill: rgb(255, 255, 255); transform-origin: 74.6253px 179.95px;" id="elxnm8615o3tp" class="animable"></path><path d="M73.51,178.9c.18-.24.41-.2.54.07a1.45,1.45,0,0,1,.1.25.3.3,0,0,1-.07.41.17.17,0,0,0,0,.25,1.84,1.84,0,0,0,.79.67.18.18,0,0,0,.24-.06c.23-.27.23-.27.55-.12l.11.06a.29.29,0,0,1,.08.53.71.71,0,0,1-.72.18,2.65,2.65,0,0,1-1.58-1.2,1,1,0,0,1-.19-.58A.84.84,0,0,1,73.51,178.9Z" style="fill: rgb(255, 255, 255); transform-origin: 74.6752px 179.957px;" id="elfu617ju7cw" class="animable"></path></g><g id="freepik--Character--inject-13" class="animable" style="transform-origin: 249.981px 262.239px;"><path d="M166.61,435.13c2.19.71,64.83-.11,67.19-1.65.91-.57,1.32-9.71,1.51-20.76v-.34c0-2.28.07-4.63.07-7,0-.33,0-.66,0-1l-3-32.5-41.9.42,4.13,32.19,0,1.28.25,6.66,0,.68s-23.84,11-26.26,13S164.41,434.43,166.61,435.13Z" style="fill: rgb(221, 106, 87); transform-origin: 200.494px 403.634px;" id="el6aqdk7vtbz9" class="animable"></path><path d="M166.61,435.13c2.19.71,64.83-.11,67.19-1.65.91-.57,1.32-9.71,1.51-20.76v-.34c0-2.28.07-4.63.07-7,0-.33,0-.66,0-1l-40.81.11,0,1.28.25,6.66,0,.68s-23.84,11-26.26,13S164.41,434.43,166.61,435.13Z" style="fill: rgb(235, 235, 235); transform-origin: 200.49px 419.884px;" id="el8rxao87ufr3" class="animable"></path><path d="M166.6,435.12c1.13.37,18.15.33,34.78,0,3.35-.06,6.67-.14,9.84-.23,11.86-.32,21.67-.81,22.58-1.4s1.31-9.45,1.49-20.3c0-.15,0-.3,0-.46s0-.24,0-.35h-.05l-40.36.07v.69s-23.83,11-26.25,13S164.41,434.42,166.6,435.12Z" style="fill: rgb(255, 199, 39); transform-origin: 200.451px 423.881px;" id="elozn95ygfpoe" class="animable"></path><path d="M167.29,432.69c10.55-.4,53.16-1,63.62-.59.09,0,.09.06,0,.07-10.45.62-53.06.88-63.62.69C167.06,432.86,167.06,432.7,167.29,432.69Z" style="fill: rgb(38, 50, 56); transform-origin: 199.047px 432.442px;" id="elwn2p4dh31br" class="animable"></path><path d="M190.4,412.62c4.14-.83,9.23-.25,12.45,2.66.12.12,0,.29-.18.25a57.84,57.84,0,0,0-12.25-2.38A.27.27,0,0,1,190.4,412.62Z" style="fill: rgb(38, 50, 56); transform-origin: 196.544px 413.905px;" id="elnvwpxvoretd" class="animable"></path><path d="M187.42,414.47c4.15-.83,9.24-.26,12.45,2.66.12.11,0,.29-.17.25A58.74,58.74,0,0,0,187.45,415,.26.26,0,0,1,187.42,414.47Z" style="fill: rgb(38, 50, 56); transform-origin: 193.544px 415.754px;" id="elw9ixypyr6i" class="animable"></path><path d="M184.45,416.32c4.14-.83,9.23-.26,12.44,2.66.13.11,0,.28-.17.24a59.12,59.12,0,0,0-12.25-2.38A.26.26,0,0,1,184.45,416.32Z" style="fill: rgb(38, 50, 56); transform-origin: 190.571px 417.599px;" id="elghpihi1rgg8" class="animable"></path><path d="M201.38,435.11c3.35-.06,6.67-.14,9.84-.23,11.86-.32,21.67-.81,22.58-1.4s1.31-9.45,1.49-20.3c0-.15,0-.3,0-.46s0-.24,0-.35h-.05C229.73,416.25,210.24,429.22,201.38,435.11Z" style="fill: rgb(38, 50, 56); transform-origin: 218.335px 423.74px;" id="elslgyofn07id" class="animable"></path><path d="M192.15,412.59h45.1s-9.08-105.36-8.72-107.2c.45-2.35,3.11-13,6.65-26.95,1.12-4.36,2.31-9,3.56-13.88,3.36-13.11,7.07-27.43,10.3-39.9,4.85-18.67,8.63-33.18,8.63-33.18H219.44S215,205.6,209.37,224c-9.15,29.87-21.37,71-22.58,81C184.84,321.08,192.15,412.59,192.15,412.59Z" style="fill: rgb(55, 71, 79); transform-origin: 222.065px 302.035px;" id="elraudqxc47q" class="animable"></path><path d="M194.14,404.89c6.89-.14,4.91-.2,11.8-.26,3.38,0,25.53-.23,28.68.29a.07.07,0,0,1,0,.14c-3.15.52-25.3.33-28.68.3-6.89-.07-4.91-.12-11.8-.27A.1.1,0,0,1,194.14,404.89Z" style="fill: rgb(38, 50, 56); transform-origin: 214.365px 404.999px;" id="elmok4bh2inp" class="animable"></path><path d="M220,299c1.48-6.52,3.69-12.91,5.61-19.31q5.86-19.5,11.8-39,3-9.75,6-19.48,1.51-4.92,3-9.83c1-3.2,2.15-6.37,3.05-9.6.37-1.32.57-.6.1,1.07-1,3.37-1.89,6.73-2.87,10.09q-2.91,10-5.86,19.93Q235,252.65,229,272.45q-3,9.92-6,19.85a81.31,81.31,0,0,0-2.44,9.6,44.69,44.69,0,0,0-.4,10.27c.44,6.9,1.24,13.79,1.87,20.68l1.92,20.7q1.91,20.59,3.78,41.2c.16,1.74.31,3.48.44,5.22.05.58-.84.54-.9,0-1.48-13.58-2.62-27.2-3.9-40.8s-2.53-27.06-3.8-40.6c-.32-3.39-.68-6.8-.68-10.21A42.42,42.42,0,0,1,220,299Z" style="fill: rgb(38, 50, 56); transform-origin: 234.362px 300.743px;" id="elfvw8yz9jnyi" class="animable"></path><path d="M223.78,191.48c2.66,20.53,7.72,59,11.4,87,8.63-33.84,22.49-87,22.49-87Z" style="fill: rgb(38, 50, 56); transform-origin: 240.725px 234.98px;" id="el91esrykvxgk" class="animable"></path><path d="M214.39,435.73c2.2.72,64.83.13,67.2-1.4.91-.57,1.36-9.7,1.58-20.75,0-.12,0-.23,0-.35.05-2.28.09-4.62.1-7,0-.32,0-.65,0-1,.15-15.94-1-32.49-1-32.49l-40.94.27,1.14,32.19,0,1.27.23,6.67,0,.68s-23.87,11-26.3,12.91S212.2,435,214.39,435.73Z" style="fill: rgb(221, 106, 87); transform-origin: 248.34px 404.387px;" id="elxs406ahhgu" class="animable"></path><path d="M214.39,435.73c2.2.72,64.83.13,67.2-1.4.91-.57,1.36-9.7,1.58-20.75,0-.12,0-.23,0-.35.05-2.28.09-4.62.1-7,0-.32,0-.65,0-1l-40.8,0,0,1.27.23,6.67,0,.68s-23.87,11-26.3,12.91S212.2,435,214.39,435.73Z" style="fill: rgb(235, 235, 235); transform-origin: 248.333px 420.632px;" id="elzc76o31l5vl" class="animable"></path><path d="M214.39,435.73c2.2.72,64.83.13,67.2-1.4.91-.57,1.36-9.7,1.58-20.75,0-.12,0-.23,0-.35l-40.42-.07,0,.68s-23.87,11-26.3,12.91S212.2,435,214.39,435.73Z" style="fill: rgb(255, 199, 39); transform-origin: 248.289px 424.597px;" id="el5dazsmva9v6" class="animable"></path><path d="M215.08,433.3c10.56-.36,53.17-.81,63.63-.36.08,0,.08.06,0,.07-10.46.58-53.07.68-63.63.46C214.86,433.46,214.86,433.3,215.08,433.3Z" style="fill: rgb(38, 50, 56); transform-origin: 246.842px 433.164px;" id="els2a6kvwi3c" class="animable"></path><path d="M238.27,413.31c4.14-.81,9.23-.22,12.43,2.71.13.11,0,.29-.17.25a58,58,0,0,0-12.24-2.43A.27.27,0,0,1,238.27,413.31Z" style="fill: rgb(38, 50, 56); transform-origin: 244.407px 414.627px;" id="el3nhhzobpob8" class="animable"></path><path d="M235.28,415.15c4.15-.82,9.24-.23,12.44,2.71.13.11,0,.28-.17.24a58.59,58.59,0,0,0-12.24-2.43A.26.26,0,0,1,235.28,415.15Z" style="fill: rgb(38, 50, 56); transform-origin: 241.404px 416.459px;" id="elprlxzu67t" class="animable"></path><path d="M232.3,417c4.15-.81,9.24-.22,12.44,2.71.12.11,0,.29-.18.25a57.83,57.83,0,0,0-12.24-2.43A.27.27,0,0,1,232.3,417Z" style="fill: rgb(38, 50, 56); transform-origin: 238.44px 418.317px;" id="elqj3vx7z28xs" class="animable"></path><path d="M220.68,191.48s.88,18.29,5.07,32.78c.33,1.2.7,2.38,1.09,3.51a68,68,0,0,1,11,5.66s.44,14.72.88,31.13c.49,18.35,1,38.81.89,43.15-.38,16.24,2,105.54,2,105.54l45.1.18s-8.15-99.72-8.1-105.67c.09-9.56-2.18-51.83-3.93-82.65-1.08-19-2-33.63-2-33.63Z" style="fill: rgb(55, 71, 79); transform-origin: 253.695px 302.455px;" id="elc137bya4ltn" class="animable"></path><path d="M243.21,405.23c6.89-.12,4.91-.18,11.8-.22,3.37,0,25.53-.12,28.68.42.06,0,.06.13,0,.14-3.16.51-25.31.22-28.68.17-6.89-.09-4.92-.14-11.8-.31A.1.1,0,0,1,243.21,405.23Z" style="fill: rgb(38, 50, 56); transform-origin: 263.422px 405.433px;" id="elkmgcrgwpyag" class="animable"></path><path d="M269,198c.83,25.16,1.71,50.32,2.84,75.47s2.65,50.47,4.76,75.64c1.18,14.07,2.29,33.85,3.81,47.88a.08.08,0,0,1-.15,0c-3.28-25-5.11-55.82-6.73-80.93s-2.71-50.27-3.56-75.42c-.49-14.23-.86-28.46-1.28-42.69C268.66,197.8,269,197.82,269,198Z" style="fill: rgb(38, 50, 56); transform-origin: 274.549px 297.446px;" id="eli46ek9vvpmp" class="animable"></path><path d="M225,226.68a83.74,83.74,0,0,1,12.9,6.75.15.15,0,0,1-.14.26c-4.35-2.11-8.79-4.14-13-6.49A.29.29,0,0,1,225,226.68Z" style="fill: rgb(38, 50, 56); transform-origin: 231.294px 230.183px;" id="eljr0ofu4yki" class="animable"></path><path d="M224.71,211.16c.3,1.6.69,3.19,1,4.78s.57,3,1,4.5a7.73,7.73,0,0,0,2.1,3.77c.59.54,1.23,1,1.86,1.53.33.27.7.52,1.05.8-.05-.22-.08-.43-.12-.65-.11-.61-.21-1.21-.31-1.82-.23-1.35-.45-2.71-.65-4.06-.41-2.66-.78-5.35-1.34-8a.09.09,0,0,1,.17,0c.66,2.61,1.39,5.19,2,7.82.28,1.29,1.29,7.66,1.34,8.12s.08.93.1,1.4a6.22,6.22,0,0,1,0,1.43c0,.11-.17.09-.22,0h0a5.59,5.59,0,0,1-.4-1.38q-.18-.69-.3-1.38c0-.17-.06-.34-.08-.51-.63-.38-1.21-.89-1.8-1.31s-1.27-.91-1.87-1.41a7.16,7.16,0,0,1-2.29-3.58,26.09,26.09,0,0,1-.75-4.57c-.2-1.82-.35-3.64-.6-5.44C224.53,211.09,224.69,211.05,224.71,211.16Z" style="fill: rgb(38, 50, 56); transform-origin: 228.767px 220.975px;" id="elsau3te776v" class="animable"></path><path d="M238.42,141.28c-1.7,7-20.15,44.66-20,47,0,.56,11.16,8,11.43,8.91,1.11,3.59-17.2,18.76-21.21,19.66-11.78,2.66-22.07,2.11-21.86-7.56.33-15.17,27-52.74,40.66-66C236.42,134.54,240.1,134.42,238.42,141.28Z" style="fill: rgb(221, 106, 87); transform-origin: 212.796px 177.314px;" id="el9t1n22361go" class="animable"></path><path d="M204.15,218.66l21.67-27.18s-6.47-2.34-6.61-3.85,15.53-33.75,18.92-43.23.76-11.44-9.4-3.31-47.86,60.81-42.27,72.54C190.31,221.72,204.15,218.66,204.15,218.66Z" style="fill: rgb(255, 199, 39); transform-origin: 212.714px 177.611px;" id="eljwezt2kg0er" class="animable"></path><path d="M219.2,187.81a14.85,14.85,0,0,0-2.79,1q-1.36.6-2.7,1.23c-1.77.82-3.53,1.67-5.24,2.61s-3.37,1.94-5,3l-1.16.72-.46.16c-.65.23-1.3.48-1.92.77a30.63,30.63,0,0,0-3.51,1.93c-.08.05,0,.17.08.13a27.59,27.59,0,0,1,3.65-1.72l.5-.18c-.66.44-1.3.9-1.92,1.39A50,50,0,0,0,194,203c-.07.07,0,.17.11.1,2.68-2.6,6.07-4.48,9.3-6.31s6.62-3.94,10-5.81c1-.54,1.93-1.05,2.92-1.54a31.17,31.17,0,0,0,2.95-1.47A.09.09,0,0,0,219.2,187.81Z" style="fill: rgb(38, 50, 56); transform-origin: 206.647px 195.464px;" id="el5z4xncr38ox" class="animable"></path><path d="M277.47,218.66c-.16.16-66.24-4.36-66.8-5.09-.77-1,19.26-71.52,26.68-79.88,1.58-1.79,10.88-3.69,15.85,1,10.54,10,17.93,42.1,19.48,51.74C275.25,202.34,278.06,218.07,277.47,218.66Z" style="fill: rgb(255, 199, 39); transform-origin: 244.099px 175.206px;" id="elmdue643to3q" class="animable"></path><path d="M230,148.69c0-.11-.15-.19-.19-.08-1.09,2.72-2.1,5.47-3.09,8.22.05-.39.09-.79.12-1.18.08-1.05.07-2.1.16-3.14,0-.1-.15-.1-.15,0-.06,1.08-.26,2.14-.42,3.21s-.27,1.92-.43,2.88l-.09.51c-1.6,4.59-3.1,9.22-4.57,13.85-2.6,8.25-5,16.58-7.25,24.93-1.28,4.71-2.4,9.45-3.45,14.21a.08.08,0,0,0,.15,0c2.45-8.26,4.82-16.55,7.26-24.81,2.24-7.61,4.6-15.18,7-22.75a.09.09,0,0,0,.13-.05l.51-2C227.15,157.94,228.63,153.33,230,148.69Z" style="fill: rgb(38, 50, 56); transform-origin: 220.32px 180.355px;" id="el5fd8w1wjx4v" class="animable"></path><path d="M235.65,136.62s0,0,0,0c-.39,3-1.1,9.92,3.63,9.82a10,10,0,0,0,5.23-2.17,25.52,25.52,0,0,0,4.27-3.77,38.43,38.43,0,0,0,4.07-4.94c0-.07.17,0,.11.09-1.24,1.76-2.3,3.6-3.71,5.23a23.22,23.22,0,0,1-4.61,4.19,10,10,0,0,1-5.56,2.08,3.8,3.8,0,0,1-3.66-3.12A16.9,16.9,0,0,1,235.65,136.62Z" style="fill: rgb(38, 50, 56); transform-origin: 244.044px 141.341px;" id="elljutillve7d" class="animable"></path><path d="M257.54,149.33c16.08,12,34.76,18.47,42.48,15.45,6-2.36,25.43-20.15,28.61-34.53.7-3.17-23.67-6-24.63-3.87-2.81,6.12-13.8,16.75-14.92,16.59-1.46-.2-18.09-3.76-31.22-6.85C242,132.39,248.75,142.79,257.54,149.33Z" style="fill: rgb(221, 106, 87); transform-origin: 288.475px 145.579px;" id="elrcrjk1vqd68" class="animable"></path><path d="M333,125.11c-1.27,5.15-8,14.68-10.51,16.35s-19.07-9.23-19.31-12.31,5.4-20.11,9.7-23.4S334.36,119.77,333,125.11Z" style="fill: rgb(221, 106, 87); transform-origin: 318.125px 123.485px;" id="el3wh86wn1u4" class="animable"></path><path d="M303.67,126.08a44.1,44.1,0,0,0-3.6-12.28c-2.3-4.57-6.23-11.1-3.82-12.43C301.2,98.64,311,114.92,311,114.92s3.17,7.88-1.5,11A5.58,5.58,0,0,1,303.67,126.08Z" style="fill: rgb(221, 106, 87); transform-origin: 303.773px 113.943px;" id="el27tugfg0zmj" class="animable"></path><path d="M307.32,112.15c2,1.93,3.52.16,3.52.16s-3,4.56-1.06,7,5-.82,5.24-1c-.16.24-2.8,4.5-.61,6.75s4.89-1.38,5.06-1.62c-.08.28-1,3.94,1,5.26,3.53,2.29,6.19-7,9.23-8.53,0,0,3.18,4.86,3.3,5s2.71-8.79.42-12.78a2.94,2.94,0,0,0-3.41-1.39s1.19-2.74-.48-4.57c-.87-.93-3.13-.38-3.13-.38a3.69,3.69,0,0,0-.73-3.77c-1.26-1.22-3.33-.48-3.33-.48s8.32-11,5.83-13c-4.3-3.51-18.87,20-21.31,20.2C305.7,109.05,306.43,111.3,307.32,112.15Z" style="fill: rgb(221, 106, 87); transform-origin: 320.311px 108.752px;" id="el9rg4kyzjmod" class="animable"></path><path d="M322,101.8a0,0,0,0,0,0-.07,26.23,26.23,0,0,0-11.32,10.7c-.08.15,0,.93.1.77C313.24,109.16,317.62,104.94,322,101.8Z" style="fill: rgb(38, 50, 56); transform-origin: 316.324px 107.476px;" id="el4bysu8rj6c" class="animable"></path><path d="M326.48,105.91s0-.11-.06-.08a24.5,24.5,0,0,0-11.62,12.43c-.07.19.05.44.15.23C316.66,114.89,322.49,108.72,326.48,105.91Z" style="fill: rgb(38, 50, 56); transform-origin: 320.63px 112.197px;" id="elzxhs9joru9p" class="animable"></path><path d="M319.45,123.84c2.27-5.26,6-9.26,10.4-12.82.06,0,0-.12-.07-.1-2.64,1.16-5.21,3.72-7,5.88a15.07,15.07,0,0,0-3.46,7C319.25,123.86,319.4,124,319.45,123.84Z" style="fill: rgb(38, 50, 56); transform-origin: 324.588px 117.416px;" id="eludci0p7gqb" class="animable"></path><path d="M310.75,112.32c-.1.18.52.07.43.25-.95,2-2.47,5.62-1,6.76,1.16.9,3.18,0,3.82-.68l1.6-1.66-.93,2.12a9.49,9.49,0,0,0-.79,3,3.4,3.4,0,0,0,.73,2.66,1.93,1.93,0,0,0,2.39.46,5.74,5.74,0,0,0,2.11-2l1.52-2.27-.69,2.63a8.47,8.47,0,0,0-.29,2.25,3.64,3.64,0,0,0,.53,2,1.73,1.73,0,0,0,1.66.75,3.78,3.78,0,0,0,1.82-1.14,30.05,30.05,0,0,0,2.92-3.73c.47-.65.94-1.3,1.43-1.93a5.7,5.7,0,0,1,1.76-1.63,6.19,6.19,0,0,0-1.58,1.76c-.44.66-.85,1.34-1.27,2a26.45,26.45,0,0,1-2.78,4,4.53,4.53,0,0,1-2.14,1.44,2.45,2.45,0,0,1-2.5-1,4.44,4.44,0,0,1-.73-2.52,10.05,10.05,0,0,1,.29-2.5l.83.36a6.8,6.8,0,0,1-2.47,2.41,2.8,2.8,0,0,1-1.88.26,3.13,3.13,0,0,1-1.6-1A4.24,4.24,0,0,1,313,122a10.38,10.38,0,0,1,.92-3.24l.67.46c-.84.81-3,2.09-4.95.9C307.28,118.19,310.16,113.2,310.75,112.32Z" style="fill: rgb(38, 50, 56); transform-origin: 319.247px 120.865px;" id="eljt6ymg78wn" class="animable"></path><path d="M300.52,129.38l24.05,14.89S307,166.85,295.49,167.11s-38-12.24-46.42-21.52c-7.28-8,.88-12.24,8.42-10s31.15,6.88,31.81,6.54S300.52,129.38,300.52,129.38Z" style="fill: rgb(255, 199, 39); transform-origin: 285.401px 148.247px;" id="elssi507995k7" class="animable"></path><path d="M320.15,148.72a25.79,25.79,0,0,0-2.57-1.81L314.8,145c-1.78-1.21-3.63-2.32-5.47-3.44-3.74-2.28-7.47-4.63-11.38-6.61-.07,0-.16.07-.09.12,3.47,2.58,7.17,4.85,10.83,7.14,1.82,1.15,3.64,2.31,5.5,3.38l2.82,1.57a26.58,26.58,0,0,0,3.06,1.65C320.13,148.85,320.21,148.77,320.15,148.72Z" style="fill: rgb(38, 50, 56); transform-origin: 309.003px 141.885px;" id="elteq4olj28cn" class="animable"></path><path d="M265.34,156.9a22.45,22.45,0,0,0-9-2.89.08.08,0,0,0,0,.15c1.18.34,2.31.82,3.49,1.2l.71.22-.62,0-2-.1c-.07,0-.08.1,0,.11a8.83,8.83,0,0,0,2,.35,9.71,9.71,0,0,0,1.52-.06l.13,0c.52.14,3.24,1.12,3.77,1.16C265.36,157.06,265.38,157,265.34,156.9Z" style="fill: rgb(38, 50, 56); transform-origin: 260.825px 155.527px;" id="elbdpor0jpl5p" class="animable"></path><path d="M239.3,143.24c3.36.56,9.4-5.34,11.38-9.58.13-.29-.49-3.23-1.08-6.83-.36-2.18-.69-4.63-.84-6.88,0-.46-1.55.49-1.55.49l-2.86.9-9.49,3a36.15,36.15,0,0,1,1.94,8.56,5.69,5.69,0,0,1,0,.93s0,.09,0,.15C236.58,135.72,236.05,142.69,239.3,143.24Z" style="fill: rgb(221, 106, 87); transform-origin: 242.779px 131.551px;" id="eleyge250xnj" class="animable"></path><path d="M236.76,133.8s0,.09,0,.15a9,9,0,0,0,1.46,0c9.49-.84,9.88-13,9.88-13l-3.74.41-9.49,3a36.15,36.15,0,0,1,1.94,8.56A5.69,5.69,0,0,1,236.76,133.8Z" style="fill: rgb(38, 50, 56); transform-origin: 241.485px 127.465px;" id="eld8mks0arkoe" class="animable"></path><path d="M233.26,98.46s-4.6,1.78-5.55,6.38,0,9.48.39,9.72S233.26,98.46,233.26,98.46Z" style="fill: rgb(38, 50, 56); transform-origin: 230.28px 106.511px;" id="ell4z0v1mpemc" class="animable"></path><path d="M251.68,105.35c1.33,5.07-1.88,19.45-5.57,22.54-5.35,4.48-13.83,4.6-17.57-1.77-3.62-6.18.9-24.84,5-27.62C239.57,94.41,249.71,97.85,251.68,105.35Z" style="fill: rgb(221, 106, 87); transform-origin: 239.601px 113.927px;" id="elz0zy2qdrkdq" class="animable"></path><path d="M246.47,127.76h0" style="fill: none; stroke: rgb(220, 106, 87); stroke-linecap: round; stroke-linejoin: round; stroke-width: 0px; transform-origin: 246.47px 127.76px;" id="el95vwfuitqaw" class="animable"></path><path d="M238.64,114.2s.07.06.06.1c-.23,1-.33,2.11.48,2.62a0,0,0,1,1,0,0C238.12,116.6,238.27,115.08,238.64,114.2Z" style="fill: rgb(38, 50, 56); transform-origin: 238.772px 115.56px;" id="elhfhj62g2hmw" class="animable"></path><path d="M239.72,113.36c1.59.2,1.07,3.37-.4,3.18S238.39,113.2,239.72,113.36Z" style="fill: rgb(38, 50, 56); transform-origin: 239.567px 114.951px;" id="elz37x1c1xn7r" class="animable"></path><path d="M233,113.12s-.08,0-.09.07c-.13,1-.44,2.09-1.38,2.27,0,0,0,.06,0,.06C232.59,115.55,233,114.07,233,113.12Z" style="fill: rgb(38, 50, 56); transform-origin: 232.265px 114.32px;" id="elykbdjn34l9q" class="animable"></path><path d="M232.26,112c-1.56-.37-2.2,2.77-.76,3.12S233.56,112.27,232.26,112Z" style="fill: rgb(38, 50, 56); transform-origin: 231.833px 113.558px;" id="elojb3vtkbqw" class="animable"></path><path d="M241.2,112.12a12.83,12.83,0,0,1-1.15-.63c-.44-.25-.82-.4-1.05-.87a.66.66,0,0,1,.24-.79,1.7,1.7,0,0,1,1.7.1,2.5,2.5,0,0,1,1.23,1.29A.72.72,0,0,1,241.2,112.12Z" style="fill: rgb(38, 50, 56); transform-origin: 240.582px 110.915px;" id="eleryqtt8yeaa" class="animable"></path><path d="M231.29,110.16a11.39,11.39,0,0,0,1.31-.12,2.17,2.17,0,0,0,1.32-.37.69.69,0,0,0,.09-.83,1.67,1.67,0,0,0-1.6-.58,2.46,2.46,0,0,0-1.64.69A.72.72,0,0,0,231.29,110.16Z" style="fill: rgb(38, 50, 56); transform-origin: 232.343px 109.195px;" id="elv6fxbrmp0q" class="animable"></path><path d="M238,123.11c-.28.19-.56.47-.92.44a2.65,2.65,0,0,1-1-.42s-.07,0-.05,0a1.33,1.33,0,0,0,1.15.74,1,1,0,0,0,.91-.74C238.15,123.11,238.08,123.08,238,123.11Z" style="fill: rgb(38, 50, 56); transform-origin: 237.069px 123.484px;" id="elrn4s3nkbs18" class="animable"></path><path d="M237.49,120a3.4,3.4,0,0,1-2.47,1.12,4.18,4.18,0,0,1-1.21-.15.71.71,0,0,1-.22-.06l-.21-.07a.23.23,0,0,1-.16-.25h0a.44.44,0,0,1,0-.1h0l0-.09c.1-.76.36-1.89.36-1.89-.29.09-1.8.49-1.72.1a51.44,51.44,0,0,1,2.95-9.88.1.1,0,0,1,.18.06c-.58,3.13-1.71,6.14-2.34,9.27a6.33,6.33,0,0,1,1.66-.22c.1,0-.55,2.19-.57,2.53v0a4.69,4.69,0,0,0,3.63-.51C237.49,119.86,237.56,119.94,237.49,120Z" style="fill: rgb(38, 50, 56); transform-origin: 234.687px 114.906px;" id="eli54sf6vtbhp" class="animable"></path><path d="M234.32,120.67a4,4,0,0,0,1.38,1.49,1.77,1.77,0,0,0,1.07.25c.82-.08.95-.8.91-1.43a4,4,0,0,0-.2-1A5.15,5.15,0,0,1,234.32,120.67Z" style="fill: rgb(38, 50, 56); transform-origin: 236.003px 121.198px;" id="el5nte7kekdxb" class="animable"></path><path d="M235.7,122.16a1.77,1.77,0,0,0,1.07.25c.82-.08.95-.8.91-1.43A1.87,1.87,0,0,0,235.7,122.16Z" style="fill: rgb(255, 152, 185); transform-origin: 236.693px 121.691px;" id="eld1qk7yc7vi9" class="animable"></path><path d="M249.37,117c-3,0-2.62-13.07-2.62-13.07a18.91,18.91,0,0,1-5.5,1.6,25.7,25.7,0,0,1-5.79-.3c-.41-.12,4.73-2.12,4.73-2.12s-12.89,2.41-13.57,0c-.23-.83,5.65-9.67,14.55-9,6.58.46,10.24,7.24,10.24,7.24s3.16,3.54,3,5.61C254.23,109.65,252.51,117,249.37,117Z" style="fill: rgb(38, 50, 56); transform-origin: 240.515px 105.537px;" id="eldhailkhp5bp" class="animable"></path><path d="M248.12,117s3.55-4.48,5.61-3.19-.81,7.93-3.36,8.71a2.54,2.54,0,0,1-3.32-1.57Z" style="fill: rgb(221, 106, 87); transform-origin: 250.742px 118.133px;" id="eljc022n6zby7" class="animable"></path><path d="M252.86,115.72s0,0,0,.07a6.4,6.4,0,0,0-3.55,3.81,1.39,1.39,0,0,1,2.11-.26s0,.1-.05.09a1.58,1.58,0,0,0-1.75.44,8,8,0,0,0-.9,1.34c-.09.16-.37.05-.3-.12l0,0C248.54,118.82,250.45,115.8,252.86,115.72Z" style="fill: rgb(38, 50, 56); transform-origin: 250.634px 118.504px;" id="elslnmp8u15z" class="animable"></path><path d="M236.7,133.71l3.44,8.3,10.25-10.67,3,3.35s-10,16.88-10,16.13l-3.52-7.15-4.9,5.06.26-12.57Z" style="fill: rgb(235, 235, 235); transform-origin: 244.18px 141.092px;" id="elwp8zr3jqzjh" class="animable"></path><path d="M234.69,142.51c.12-2.07.17-4.16.38-6.23,0-.07.12-.11.14,0,.44,2,0,9.92,0,11.82l0,0c.2-.22,4.55-4.46,4.59-4.39.76,1.13,3.34,6.34,3.52,6.81,1.57-2.68,7.61-12.43,9.48-15a.07.07,0,1,1,.12.07c-1.38,2.83-9.36,16-9.49,15.92a81.39,81.39,0,0,1-3.68-7.56c-.73.92-5.11,5.7-5.13,5.39A64.63,64.63,0,0,1,234.69,142.51Z" style="fill: rgb(38, 50, 56); transform-origin: 243.748px 143.494px;" id="el3n94i2xfnex" class="animable"></path><rect x="221.18" y="204.59" width="46.26" height="2.7" style="fill: rgb(69, 90, 100); transform-origin: 244.31px 205.94px;" id="el3rujk2pbiqo" class="animable"></rect><rect x="221.18" y="204.59" width="28.12" height="2.7" style="fill: rgb(38, 50, 56); transform-origin: 235.24px 205.94px;" id="elgwl4a8q1tyk" class="animable"></rect><polygon points="244.44 207.33 185.89 207.34 177.51 167.37 236.07 167.37 244.44 207.33" style="fill: rgb(69, 90, 100); transform-origin: 210.975px 187.355px;" id="elys9hsb7t9r" class="animable"></polygon><path d="M214.54,187.35a3.15,3.15,0,0,1-3.19,3.58,4.07,4.07,0,0,1-3.94-3.58,3.16,3.16,0,0,1,3.19-3.58A4.06,4.06,0,0,1,214.54,187.35Z" style="fill: rgb(38, 50, 56); transform-origin: 210.976px 187.35px;" id="elcpcqoz6w8yj" class="animable"></path><path d="M197.64,209.71c3.61,2,8,6.63,11,7.15a3.49,3.49,0,0,0,3.8-1.74s1.35,3.1,4.16,3.12c1.45,0,2.74-2.28,2.74-2.28a4.16,4.16,0,0,0,3.68,2.3c2-.1,3-2.39,3-2.39s2.23,1.81,4.23,1c4-1.54,4.94-18.64-1.22-21.61-2.87-1.39-2.86,2.8-2.86,2.8s-1.46-6-5-6.29S218,197,218,197s-1.47-5.82-5.15-5.74c-3.83.09-2.56,5.47-2.56,5.47s-2.37-3.94-5.18-3.23c-4.62,1.17.63,10.1-.46,13.81h-6.12Z" style="fill: rgb(221, 106, 87); transform-origin: 215.545px 204.76px;" id="elgt4r3xrbsy" class="animable"></path><path d="M202.84,213.05c-3.58-1.55-5.3,1-9,.52-4.16-.54-2.81-5.42,4.5-6.29h6.33Z" style="fill: rgb(221, 106, 87); transform-origin: 198.089px 210.456px;" id="elsov1c94i4qq" class="animable"></path><path d="M226.21,215.53a0,0,0,1,0,.09,0,29.82,29.82,0,0,0-.12-17.67c-.07-.18-.39-.15-.36.06A60.65,60.65,0,0,1,226.21,215.53Z" style="fill: rgb(38, 50, 56); transform-origin: 226.699px 206.636px;" id="elxqr5b1b06on" class="animable"></path><path d="M219.36,216c0,.07.1.08.12,0a27.83,27.83,0,0,0-1.33-19.26c-.1-.21-.4-.3-.31,0C219.5,200.94,220.12,210.56,219.36,216Z" style="fill: rgb(38, 50, 56); transform-origin: 219.214px 206.302px;" id="el1fbluoccgnp" class="animable"></path><path d="M209.92,196.34c2.61,5.94,3.05,12.13,2.59,18.54a.07.07,0,0,0,.14,0c1.08-3.08.95-7.2.57-10.4a17.21,17.21,0,0,0-3.09-8.26C210.06,196.15,209.86,196.21,209.92,196.34Z" style="fill: rgb(38, 50, 56); transform-origin: 211.702px 205.57px;" id="elfsgoutrgnev" class="animable"></path></g><g id="freepik--Plant--inject-13" class="animable" style="transform-origin: 397.645px 342.778px;"><path d="M387.43,305a93,93,0,0,1,2.14-15c1.06-4.46,2.57-9,5.38-12.69,2.56-3.36,6.25-6,10.53-6.56,4.12-.51,8,1.33,11.08,3.93,3.83,3.22,6.76,7.48,9.5,11.61a142.77,142.77,0,0,1,8.21,14.37c.08.16-.17.3-.25.13a88.87,88.87,0,0,0-7.34-12,75.29,75.29,0,0,0-8.45-10.23c-2.83-2.77-6.43-5.35-10.53-5.48s-7.85,2.16-10.31,5.3c-2.75,3.52-4.14,7.92-5.19,12.2a92.12,92.12,0,0,0-2.12,14.32c-.8,9.9-1,19.87-1.25,29.81q-.18,8.43-.25,16.86,0,4.28-.07,8.55a52.65,52.65,0,0,1-.33,8.24c-.09.56-1,.5-1.09,0a49.67,49.67,0,0,1-.38-7.81c0-2.7-.07-5.4-.09-8.1-.05-5.25-.08-10.51-.06-15.76C386.59,326.13,386.72,315.55,387.43,305Z" style="fill: rgb(38, 50, 56); transform-origin: 410.42px 319.711px;" id="elj2jg4tc7sde" class="animable"></path><path d="M401.59,297.57c.53-2.8,1.47-6.46,3.07-8.63,2.87-3.9,6-2.2,3.1,2.12a25.68,25.68,0,0,0-4,10.65s4.82,6.89,10.64,10.28c-.25-2.65-1-6.72-.48-10.65,1.11-8.51,6.26-8,5-1.27-1,5.42-1.44,11.17-1.17,13.67a29,29,0,0,0,6.22,3c-.33-1-.68-2.17-1.08-3.6-2.06-7.63,3-10,3.19-5.72a59.44,59.44,0,0,0,2,10.82c2.79.94,5.1,1.58,6.52,2.08a23.74,23.74,0,0,1,9.54,6.52,30.16,30.16,0,0,0,6.5-8.41c-1.78-1.53-4.59-3.81-8.49-6.56-7.32-5.17-4.77-11.69,1-7.63,4.19,2.92,7.43,8.34,8.9,11.13a45.26,45.26,0,0,0,3.32-15.23c-5.75-5.4-20-12.91-15.67-12.91,3.85,0,12.48,5.65,15.64,7.83a41.67,41.67,0,0,0-.49-4.43c-5.41-3.54-23-9.06-20.19-10.65,3.08-1.74,15.35,3.94,19.05,5.74a22.2,22.2,0,0,0-3.25-6.73c-7.47-10-20.95-13.46-26.83-11.55-4.17,1.35-2.95,11.91-3.84,11.55C403.05,272.3,395.44,277.06,401.59,297.57Zm41-1.16c1.18-1.43,6.67,2.78,5.08,5.09S441.05,298.25,442.58,296.41Zm-28.67-9c1.44.92-.69,6.26-2.92,4.64C409.1,290.66,412.45,286.48,413.91,287.4Z" style="fill: rgb(255, 199, 39); transform-origin: 427.422px 296.888px;" id="el4xplxjvhcc2" class="animable"></path><path d="M416.09,289c.76-1.49,1.55-3,2.41-4.41a25.71,25.71,0,0,1,2.76-4l-.71-.88c-.1-.11.07-.28.17-.16.28.32.55.64.82,1a.24.24,0,0,1,.11.13c1,1.24,2,2.52,2.94,3.82a43.5,43.5,0,0,1,4.86,1.41c1.64.55,3.26,1.12,4.86,1.79.16.07.08.34-.09.27-1.58-.7-3.18-1.38-4.81-1.93s-3.13-.92-4.7-1.37c.51.72,1,1.45,1.5,2.19a57,57,0,0,1,8.58,3.5c2.9,1.38,5.7,3,8.48,4.59.15.09,0,.33-.15.24a92,92,0,0,0-8.43-4.36c-2.69-1.26-5.47-2.3-8.18-3.5,6.82,10.66,10.92,22.95,16.39,34.34.08.16-.18.3-.25.13-1.67-4-3.59-7.88-5.41-11.81-1.64-3.52-3.23-7.07-4.87-10.59q-.72-1.54-1.47-3.09c.3,5.69.18,11.48,1.11,17.11a.14.14,0,1,1-.28,0c-.39-6.08-1.46-12.07-1.42-18.19,0,0,0-.05,0-.08-1.16-2.32-2.39-4.62-3.72-6.85-2.27,5.33-4.64,10.74-5.7,16.45,0,.18-.32.1-.27-.08,1.54-5.73,3-11.47,5.73-16.77a66.33,66.33,0,0,0-4.81-6.93c-.76,1.42-1.74,2.75-2.6,4.11s-1.67,2.65-2.45,4a58.67,58.67,0,0,0-4.27,9c-.06.17-.34.08-.27-.09C413.28,295,414.6,292,416.09,289Z" style="fill: rgb(38, 50, 56); transform-origin: 427.635px 300.693px;" id="elro2e1xnxqfc" class="animable"></path><path d="M362.27,302c4.39-4.39,9.48-10.16,16.25-10.15,6.53,0,11.34,5.28,14.11,10.71,2.89,5.67,3.93,12.1,4.74,18.35a221.51,221.51,0,0,1,1.73,22.57c.12,4.19.11,8.39,0,12.58a81.59,81.59,0,0,1-1,12.69c-.12.68-1.2.7-1.24,0-.2-3.53-.06-7.07,0-10.6s0-7-.16-10.44c-.26-7-.77-14.05-1.6-21-.72-6.1-1.29-12.38-3.12-18.27-1.65-5.32-4.74-11.4-10.13-13.74-7.35-3.19-14.54,2.63-19.36,7.55C362.37,302.3,362.15,302.12,362.27,302Z" style="fill: rgb(38, 50, 56); transform-origin: 380.711px 330.559px;" id="elxpo6nxz9xyf" class="animable"></path><path d="M339.92,311.81h0c0,.9.09,1.79.15,2.66a15.84,15.84,0,0,1,7.18-3c6.22-.66,5.82,4.07,1.67,4.27a23.66,23.66,0,0,0-8.54,1.71c1,8.21,3.28,14.81,3.61,14.9a120.21,120.21,0,0,0,16.43-2.08c-1.54-3.29-5.06-7.67-3.27-8s3.76,3.55,4.75,7.73a78.27,78.27,0,0,0,12-3.29c-2.73-2.37-7-5.31-5.34-6.57s5,2.9,7,5.91a23.81,23.81,0,0,0,5.16-2.88c-3.68-5.41-12.66-6.51-11.49-10.43s9.57,1.52,13.35,8.76c4.43-4.59,5.73-11.1,5.26-16.65-3.86-.45-11.29.36-10.75-2.41s5.9-2.24,10.3-.62a15.43,15.43,0,0,0-2.58-6.11c-4.07-5.22-16.48,1.42-16.48,1.42s1.33-12.48-3.41-14.64c-2.73-1.24-7.54-1.23-12.37,1.62,2.71.22,6,1.08,7.3,3,1.68,2.4-1,3.7-2.66,2.6-1.19-.79-3.41-3.26-7.42-3.58a24.28,24.28,0,0,0-4.48,5,22.73,22.73,0,0,0-1.31,2.06,17.07,17.07,0,0,1,14.53.26c5.38,2.68,2.38,8.27-2.25,6.09s-9-4.3-13.95-3.07a34.74,34.74,0,0,0-2.36,13.91,24.36,24.36,0,0,1,8-3.82c5.35-1.41,7,1.79,1.09,2.38A23.64,23.64,0,0,0,339.92,311.81Zm6.51-8.59c-.37-1.73,3.43-2.23,4.06-.82C351,303.6,346.79,305,346.43,303.22Zm32.47,9.6c.35-.94,2.89.13,2.66,1.31C381.24,315.71,378.55,313.77,378.9,312.82ZM361,318.9c1.85-.73,4.74,3.86,2.72,4.92S359.46,319.51,361,318.9Z" style="fill: rgb(255, 199, 39); transform-origin: 363.925px 307.027px;" id="eleqskxgi7m07" class="animable"></path><path d="M344.72,331.43c2.79-4.66,5.54-9.35,8.47-13.93,1.37-2.13,2.79-4.22,4.28-6.27-.23,0-.45-.11-.67-.15l-1.11-.22c-.85-.15-1.72-.27-2.58-.36s-1.63-.12-2.45-.13a12.76,12.76,0,0,0-2.62.13c-.1,0-.12-.14,0-.14.87,0,1.76-.07,2.64-.09s1.69,0,2.54.06,1.58.13,2.37.25c.44.07.87.14,1.3.23.26.05.53.09.78.16,1.51-2.07,3.08-4.11,4.7-6.1A55.59,55.59,0,0,0,347.09,300a.07.07,0,0,1,0-.14,51.75,51.75,0,0,1,15.49,4.7c.89-1.1,1.79-2.19,2.69-3.27s2.09-2.4,3-3.69c.06-.08.18,0,.11.08a54.88,54.88,0,0,0-3.54,4.34h0a53.87,53.87,0,0,1,5.67,4.56q2.79,2.46,5.43,5.09c.06.06,0,.17-.1.1-1.74-1.73-3.54-3.37-5.43-4.94s-3.86-3-5.76-4.55a0,0,0,0,1,0,0l-1.3,1.7-.66.86s0,0-.05.06l-2.16,2.84a22.36,22.36,0,0,1,2.15,3.89c.63,1.32,1.17,2.68,1.67,4a59,59,0,0,1,2.33,8.74c0,.09-.12.13-.14,0a51,51,0,0,0-2.53-8.56c-.55-1.43-1.16-2.82-1.8-4.21s-1.28-2.47-1.82-3.74c-.63.83-1.25,1.66-1.86,2.5-.18.25-.35.5-.53.74,0,.06,0,.13-.06.13h0q-2.87,4-5.51,8.18a2.5,2.5,0,0,1,.24.61c.12.34.22.67.32,1a20.75,20.75,0,0,1,.49,2.07c.12.66.21,1.32.28,2a16.79,16.79,0,0,0,.17,2.25c0,.12-.16.12-.14,0a7.14,7.14,0,0,0-.16-2.11c-.1-.72-.23-1.44-.4-2.14s-.32-1.28-.51-1.91c-.1-.32-.2-.63-.31-.94s-.13-.34-.19-.52q-1.24,1.95-2.46,3.92c-1.61,2.61-3.2,5.23-4.8,7.84C344.85,331.68,344.64,331.56,344.72,331.43Z" style="fill: rgb(38, 50, 56); transform-origin: 360.333px 314.577px;" id="eleedopg0ozub" class="animable"></path><path d="M387.73,367.23c.07-2.64.49-5.3.77-7.93s.59-5.28.87-7.92c.54-5.08.84-10.29,2-15.27a22.19,22.19,0,0,1,6.22-11.43,10.13,10.13,0,0,1,6.09-2.91,10.45,10.45,0,0,1,6.47,2,22.34,22.34,0,0,1,5.45,5.73,56.61,56.61,0,0,1,4.24,6.89c.05.1-.09.15-.14.07a35.2,35.2,0,0,0-9.19-10.29,10.8,10.8,0,0,0-5.78-2.42,7.91,7.91,0,0,0-5.62,2.24c-3.08,2.68-4.86,6.62-5.92,10.49-1.26,4.59-1.67,9.41-2.3,14.11-.37,2.8-.73,5.6-1.1,8.39s-.59,5.64-1.19,8.38A.46.46,0,0,1,387.73,367.23Z" style="fill: rgb(38, 50, 56); transform-origin: 403.79px 344.693px;" id="ellpy8x01d0of" class="animable"></path><path d="M400.72,346.71a14.52,14.52,0,0,0,2.88,2.94c-.44-2.58-1-7.16.34-9.6,2-3.79,4.41-1.9,3.21,1.39a26.68,26.68,0,0,0-1.95,9.34,40.1,40.1,0,0,0,8.78,4.14,14.72,14.72,0,0,1-.29-4.52c.4-4,3.5-4,2.7.24a25.67,25.67,0,0,0-.43,4.95,90.7,90.7,0,0,0,13.68,3.08,39.87,39.87,0,0,0,5.66-10.07c-3.29-.83-10-1-9.82-3.37.19-3.17,6.65-.73,10.43,1.57a25.16,25.16,0,0,0,1.14-8.53,43.07,43.07,0,0,0-9.09-1.51c-6.78-.58-6.45-4.43-1.53-4.34,3.63.06,8.22,2.29,10.39,3.44-1.41-9.23-8.46-15.15-14.1-15.37-9.49-.39-6.08,11.43-6.08,11.43s-6.43-4.53-12.5-4.41S394.23,337.68,400.72,346.71Zm25.36-17.07c-.22-1.33,4-1.65,4.24.05C430.57,331.61,426.29,331,426.08,329.64Zm6.81,13.86c-.09-.87,1.74-1,2.16.07C435.32,344.28,433,344.35,432.89,343.5Zm-22.79.8c1.43.21,2.24,5.32-.22,5.22C408,349.44,408.89,344.13,410.1,344.3Z" style="fill: rgb(255, 199, 39); transform-origin: 417.209px 339.575px;" id="elxd8wb6kgrui" class="animable"></path><path d="M412.08,350c.23-.63.44-1.28.65-1.93q-.28,1-.48,2A.09.09,0,1,1,412.08,350Z" style="fill: rgb(38, 50, 56); transform-origin: 412.401px 349.099px;" id="eluuaxhw5ynuh" class="animable"></path><path d="M414.58,341.76c.45-1.31.95-2.6,1.46-3.89.27-.69.55-1.37.85-2.05a8.8,8.8,0,0,1,.85-1.71,13.12,13.12,0,0,1-.77-1.66c0-.05,0-.09.09-.05a21,21,0,0,1,1.85,2.87l.77,1.36a14.72,14.72,0,0,1,1.6.24c.57.11,1.13.22,1.7.35l1.69.39c.56.14,1.11.32,1.68.41a.09.09,0,1,1-.05.18,10.73,10.73,0,0,0-1.77-.47c-.55-.11-1.09-.21-1.64-.29s-1.11-.15-1.66-.2l-1.26-.1c.23.39.46.79.68,1.19a1.74,1.74,0,0,1,.1.19,5.29,5.29,0,0,1,1.37.16c.49.09,1,.18,1.46.29,1,.22,2,.45,3,.73,2,.57,4.08,1.23,6.11,1.89.11,0,0,.21-.07.17a57,57,0,0,0-6.14-1.7c-1-.22-1.94-.45-2.92-.65l-1.46-.31a8.41,8.41,0,0,1-1.13-.25q1.56,2.89,2.93,5.89c2,4.36,3.62,8.84,5.31,13.31,0,.11-.13.19-.17.07a123.77,123.77,0,0,0-5.65-13c-.38-.77-.77-1.54-1.16-2.31,0,.16-.07.31-.1.47-.09.53-.19,1.06-.28,1.59-.17,1.06-.35,2.11-.51,3.18a37.51,37.51,0,0,0-.77,6.59.09.09,0,1,1-.18,0c.17-1.05.17-2.15.24-3.21s.15-2.22.28-3.33.26-2.13.43-3.19c.09-.53.18-1.06.28-1.58a3.15,3.15,0,0,1,.3-1.15c-.56-1.12-1.11-2.24-1.67-3.35s-1.06-2.08-1.6-3.12c-.23-.43-.48-.88-.73-1.32a10.84,10.84,0,0,1-.63,1.6c-.24.59-.48,1.19-.73,1.79-.54,1.32-1,2.66-1.56,4-.71,1.9-1.51,3.85-2.1,5.82C413.44,345.65,413.93,343.68,414.58,341.76Z" style="fill: rgb(38, 50, 56); transform-origin: 422.818px 345.282px;" id="el1zstsp3kbfn" class="animable"></path><path d="M412.73,348.05c0-.15.09-.3.13-.46Z" style="fill: rgb(38, 50, 56); transform-origin: 412.795px 347.82px;" id="elf9kxomqs9jd" class="animable"></path><polygon points="371.85 362.09 372.52 376.23 374.24 412.64 411.81 412.64 413.53 376.23 414.2 362.09 371.85 362.09" style="fill: rgb(55, 71, 79); transform-origin: 393.025px 387.365px;" id="eltq2uwk8j9kr" class="animable"></polygon><polygon points="371.85 362.09 372.52 376.23 413.53 376.23 414.2 362.09 371.85 362.09" style="fill: rgb(38, 50, 56); transform-origin: 393.025px 369.16px;" id="elm3btdptgzpe" class="animable"></polygon><g id="el7pmwbm7szga"><rect x="369.18" y="356.38" width="47.69" height="11.43" style="fill: rgb(55, 71, 79); transform-origin: 393.025px 362.095px; transform: rotate(180deg);" class="animable"></rect></g><rect x="402.18" y="412.64" width="6.6" height="5.98" style="fill: rgb(55, 71, 79); transform-origin: 405.48px 415.63px;" id="elu2cytcc68ok" class="animable"></rect><rect x="402.18" y="412.64" width="6.6" height="2.99" style="fill: rgb(38, 50, 56); transform-origin: 405.48px 414.135px;" id="elva731i7amj" class="animable"></rect><rect x="377.28" y="412.64" width="6.59" height="5.98" style="fill: rgb(55, 71, 79); transform-origin: 380.575px 415.63px;" id="elq07qmr9odj8" class="animable"></rect><rect x="377.28" y="412.64" width="6.59" height="2.99" style="fill: rgb(38, 50, 56); transform-origin: 380.575px 414.135px;" id="ellaycv8vpv3" class="animable"></rect></g><defs>     <filter id="active" height="200%">         <feMorphology in="SourceAlpha" result="DILATED" operator="dilate" radius="2"></feMorphology>                <feFlood flood-color="#32DFEC" flood-opacity="1" result="PINK"></feFlood>        <feComposite in="PINK" in2="DILATED" operator="in" result="OUTLINE"></feComposite>        <feMerge>            <feMergeNode in="OUTLINE"></feMergeNode>            <feMergeNode in="SourceGraphic"></feMergeNode>        </feMerge>    </filter>    <filter id="hover" height="200%">        <feMorphology in="SourceAlpha" result="DILATED" operator="dilate" radius="2"></feMorphology>                <feFlood flood-color="#ff0000" flood-opacity="0.5" result="PINK"></feFlood>        <feComposite in="PINK" in2="DILATED" operator="in" result="OUTLINE"></feComposite>        <feMerge>            <feMergeNode in="OUTLINE"></feMergeNode>            <feMergeNode in="SourceGraphic"></feMergeNode>        </feMerge>            <feColorMatrix type="matrix" values="0   0   0   0   0                0   1   0   0   0                0   0   0   0   0                0   0   0   1   0 "></feColorMatrix>    </filter></defs></svg>